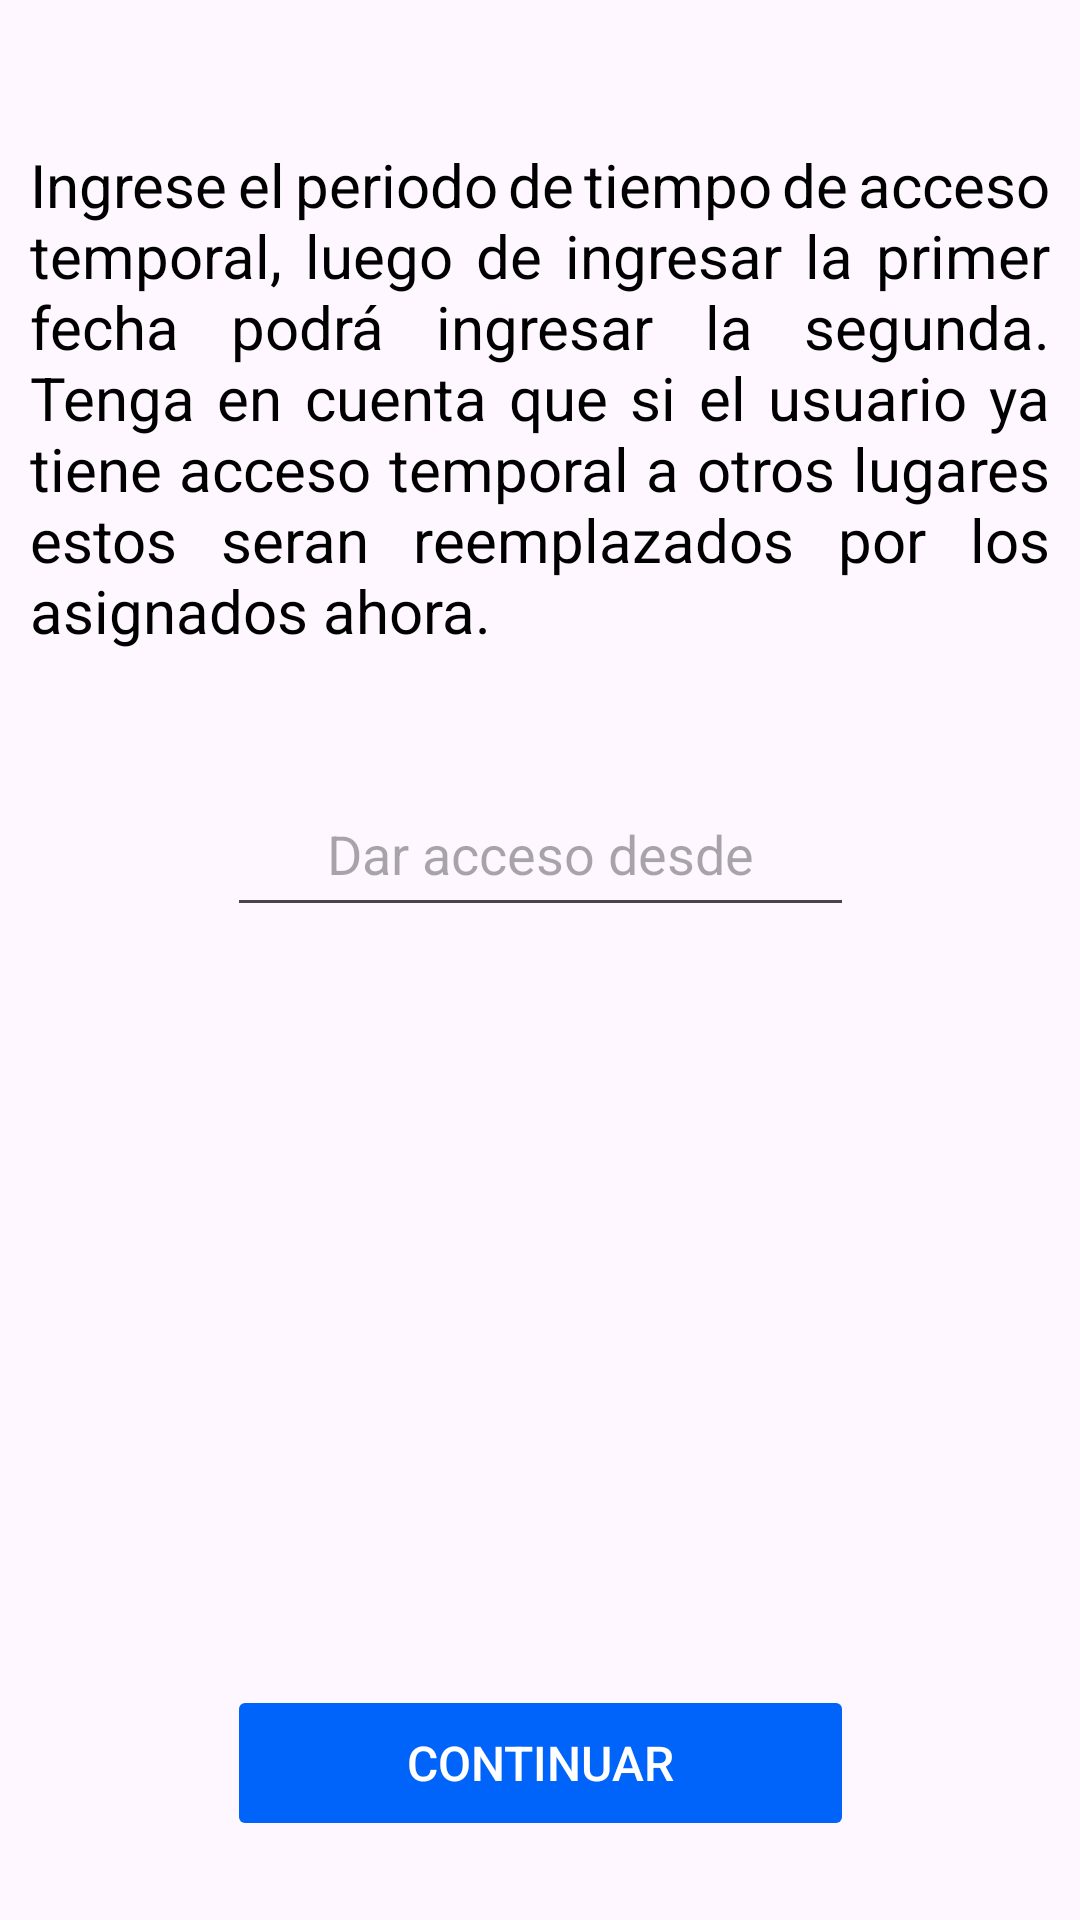

Produce the Android XML layout that renders to this screen, including the resource entries it uses.
<!-- AndroidManifest.xml: application theme Theme.MyApplication -->
<!-- res/layout/activity_temp_user_access.xml -->
<?xml version="1.0" encoding="utf-8"?>
<androidx.constraintlayout.widget.ConstraintLayout xmlns:android="http://schemas.android.com/apk/res/android"
    xmlns:app="http://schemas.android.com/apk/res-auto"
    xmlns:tools="http://schemas.android.com/tools"
    android:id="@+id/main"
    android:layout_width="match_parent"
    android:layout_height="match_parent"
    tools:context=".ui.rrhh.TempUserAccess">

    <TextView
        android:id="@+id/user_instruction_message"
        android:layout_width="wrap_content"
        android:layout_height="wrap_content"
        android:layout_marginTop="48dp"
        android:text="Ingrese el periodo de tiempo de acceso temporal, luego de ingresar la primer fecha podrá ingresar la segunda. Tenga en cuenta que si el usuario ya tiene acceso temporal a otros lugares estos seran reemplazados por los asignados ahora."
        android:textAlignment="textStart"
        android:justificationMode="inter_word"
        android:paddingHorizontal="10dp"
        android:textColor="@color/black"
        android:textSize="20sp"
        app:layout_constraintEnd_toEndOf="parent"
        app:layout_constraintStart_toStartOf="parent"
        app:layout_constraintTop_toTopOf="parent" />

    <EditText
        android:id="@+id/register_fecha_hasta"
        android:layout_width="209dp"
        android:layout_height="52dp"
        android:layout_marginTop="110dp"
        android:clickable="true"
        android:focusable="false"
        android:hint="Dar acceso hasta"
        android:visibility="invisible"
        android:textAlignment="center"
        app:layout_constraintEnd_toEndOf="parent"
        app:layout_constraintStart_toStartOf="parent"
        app:layout_constraintTop_toBottomOf="@+id/user_instruction_message" />

    <EditText
        android:id="@+id/register_fecha_desde"
        android:layout_width="209dp"
        android:layout_height="52dp"
        android:layout_marginTop="40dp"
        android:clickable="true"
        android:focusable="false"
        android:textAlignment="center"
        android:hint="Dar acceso desde"
        android:visibility="visible"
        app:layout_constraintEnd_toEndOf="parent"
        app:layout_constraintStart_toStartOf="parent"
        app:layout_constraintTop_toBottomOf="@+id/user_instruction_message" />

    <androidx.recyclerview.widget.RecyclerView
        android:id="@+id/options_recycler_view"
        android:layout_width="234dp"
        android:layout_height="260dp"
        android:layout_marginTop="180dp"
        android:hint="Lugares Físicos"
        app:layout_constraintEnd_toEndOf="parent"
        app:layout_constraintStart_toStartOf="parent"
        app:layout_constraintTop_toBottomOf="@+id/user_instruction_message"
        tools:listitem="@layout/item_option" />

    <Button
        android:id="@+id/continue_button"
        android:layout_width="209dp"
        android:layout_height="52dp"
        android:layout_marginTop="16dp"
        android:layout_marginBottom="20dp"
        android:backgroundTint="@color/blue"
        android:textSize="@dimen/button_text_size"
        android:textColor="@color/white"
        android:enabled="false"
        android:text="Continuar"
        app:layout_constraintBottom_toBottomOf="parent"
        app:layout_constraintEnd_toEndOf="parent"
        app:layout_constraintStart_toStartOf="parent"
        app:layout_constraintTop_toBottomOf="@+id/user_instruction_message"
        app:layout_constraintVertical_bias="0.981" />


</androidx.constraintlayout.widget.ConstraintLayout>
<!-- res/layout/item_option.xml (included above) -->
<?xml version="1.0" encoding="utf-8"?>
<LinearLayout xmlns:android="http://schemas.android.com/apk/res/android"
    android:layout_width="match_parent"
    android:layout_height="wrap_content"
    android:orientation="horizontal"
    android:padding="16dp">

    <CheckBox
        android:id="@+id/option_checkbox"
        android:layout_width="wrap_content"
        android:layout_height="wrap_content"
        android:textAlignment="center"
        android:text="Option" />

</LinearLayout>
<!-- resources referenced by this layout -->
<resources>
  <color name="black">#FF000000</color>
  <color name="blue">#0063fa</color>
  <color name="white">#FFFFFFFF</color>
  <dimen name="button_text_size">16sp</dimen>
  <style name="Theme.MyApplication" parent="Base.Theme.MyApplication" />
  <style name="Base.Theme.MyApplication" parent="Theme.Material3.DayNight.NoActionBar">
          
          
      </style>
</resources>
